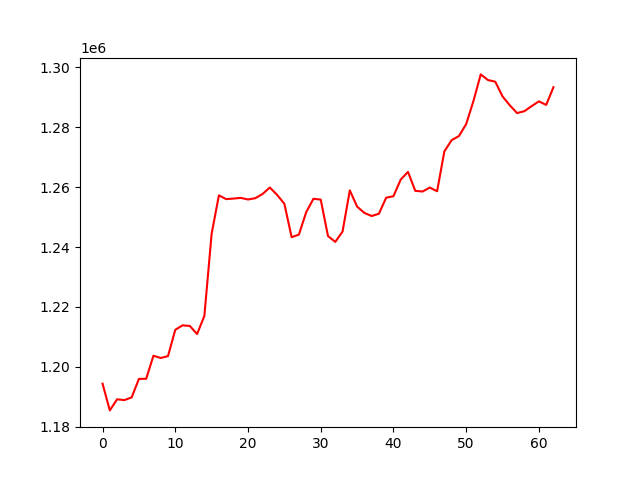

The table this chart was drawn from, first rows:
, 0
0, 1194383
1, 1185451
2, 1189163
3, 1188887
4, 1189790
5, 1195966
6, 1196016
7, 1203716
8, 1202958
9, 1203585
10, 1212373
11, 1213859
12, 1213660
13, 1210955
14, 1217013
15, 1244472
16, 1257284
17, 1256026
18, 1256213
19, 1256448
20, 1255905
21, 1256335
22, 1257731
23, 1259903
24, 1257450
25, 1254477
26, 1243318
27, 1244164
28, 1251656
29, 1256147
30, 1255860
31, 1243693
32, 1241743
33, 1245183
34, 1258948
35, 1253530
36, 1251431
37, 1250381
38, 1251144
39, 1256509
40, 1257005
41, 1262557
42, 1265121
43, 1258802
44, 1258560
45, 1259886
46, 1258662
47, 1271966
48, 1275726
49, 1277081
50, 1281102
51, 1288805
52, 1297689
53, 1295801
54, 1295252
55, 1290336
56, 1287363
57, 1284771
58, 1285390
59, 1287097
... 3 more rows
